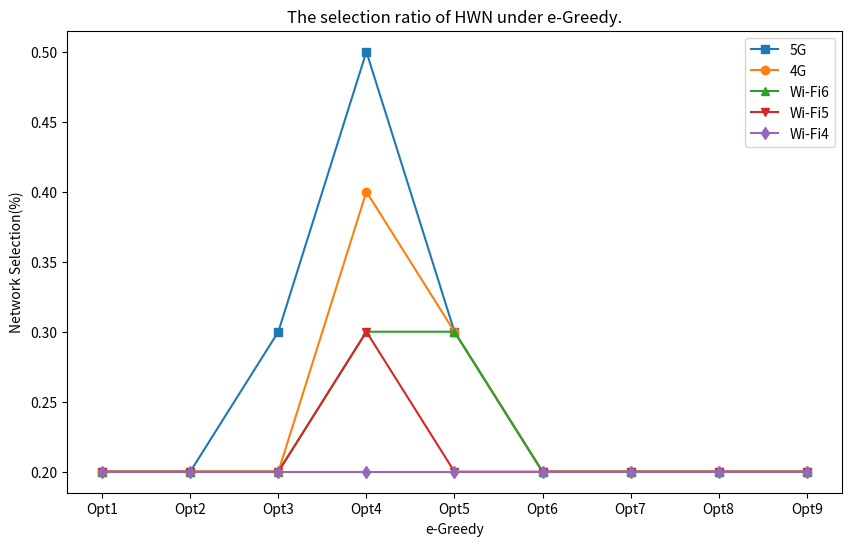

Recreate this plot in Python.
import matplotlib.pyplot as plt

# Sample data based on the provided graph
options = ['Opt1', 'Opt2', 'Opt3', 'Opt4', 'Opt5', 'Opt6', 'Opt7', 'Opt8', 'Opt9']
network_selection_5G = [0.2, 0.2, 0.3, 0.5, 0.3, 0.2, 0.2, 0.2, 0.2]
network_selection_4G = [0.2, 0.2, 0.2, 0.4, 0.3, 0.2, 0.2, 0.2, 0.2]
network_selection_WiFi6 = [0.2, 0.2, 0.2, 0.3, 0.3, 0.2, 0.2, 0.2, 0.2]
network_selection_WiFi5 = [0.2, 0.2, 0.2, 0.3, 0.2, 0.2, 0.2, 0.2, 0.2]
network_selection_WiFi4 = [0.2, 0.2, 0.2, 0.2, 0.2, 0.2, 0.2, 0.2, 0.2]

# Plotting the data
plt.figure(figsize=(10, 6))
plt.plot(options, network_selection_5G, 's-', label='5G')
plt.plot(options, network_selection_4G, 'o-', label='4G')
plt.plot(options, network_selection_WiFi6, '^-', label='Wi-Fi6')
plt.plot(options, network_selection_WiFi5, 'v-', label='Wi-Fi5')
plt.plot(options, network_selection_WiFi4, 'd-', label='Wi-Fi4')

# Adding labels and title
plt.xlabel('e-Greedy')
plt.ylabel('Network Selection(%)')
plt.title('The selection ratio of HWN under e-Greedy.')
plt.legend()

# Display the plot
plt.show()